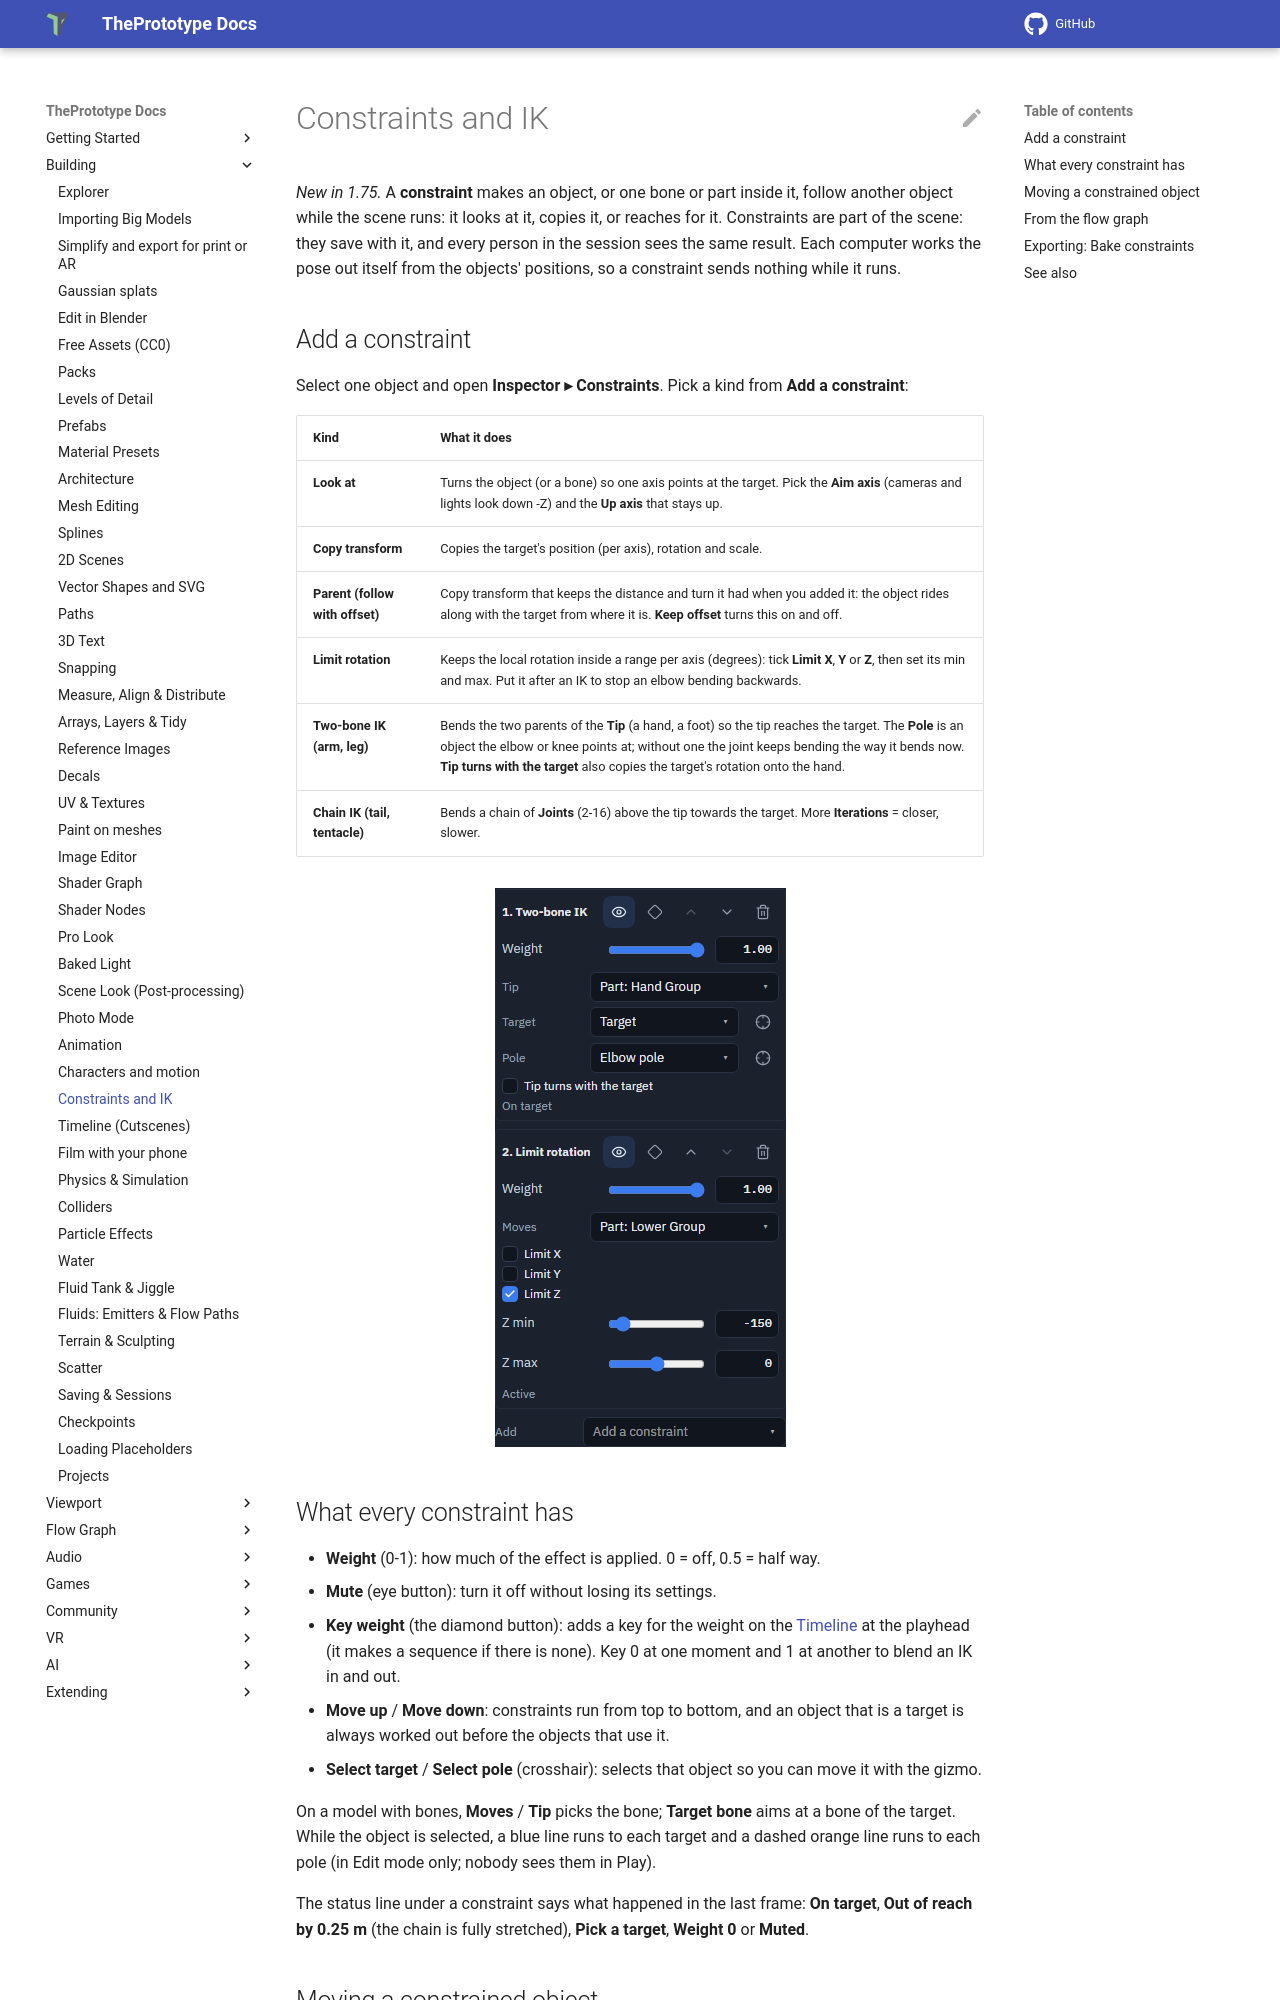

repository: theprototype-app/docs · page: constraints-and-ik/index.html · generator: mkdocs

# Constraints and IK

*New in 1.75.* A **constraint** makes an object, or one bone or part inside it, follow another object while the scene
runs: it looks at it, copies it, or reaches for it. Constraints are part of the scene: they save with it, and every
person in the session sees the same result. Each computer works the pose out itself from the objects' positions, so a
constraint sends nothing while it runs.

## Add a constraint

Select one object and open **Inspector ▸ Constraints**. Pick a kind from **Add a constraint**:

| Kind | What it does |
| --- | --- |
| **Look at** | Turns the object (or a bone) so one axis points at the target. Pick the **Aim axis** (cameras and lights look down -Z) and the **Up axis** that stays up. |
| **Copy transform** | Copies the target's position (per axis), rotation and scale. |
| **Parent (follow with offset)** | Copy transform that keeps the distance and turn it had when you added it: the object rides along with the target from where it is. **Keep offset** turns this on and off. |
| **Limit rotation** | Keeps the local rotation inside a range per axis (degrees): tick **Limit X**, **Y** or **Z**, then set its min and max. Put it after an IK to stop an elbow bending backwards. |
| **Two-bone IK (arm, leg)** | Bends the two parents of the **Tip** (a hand, a foot) so the tip reaches the target. The **Pole** is an object the elbow or knee points at; without one the joint keeps bending the way it bends now. **Tip turns with the target** also copies the target's rotation onto the hand. |
| **Chain IK (tail, tentacle)** | Bends a chain of **Joints** (2-16) above the tip towards the target. More **Iterations** = closer, slower. |

![Inspector ▸ Constraints with a Two-bone IK (Tip, Target, Pole, On target) above a Limit rotation on Z from -150 to 0, and Add a constraint at the bottom](img/constraints-and-ik/constraints-section.png)

## What every constraint has

- **Weight** (0-1): how much of the effect is applied. 0 = off, 0.5 = half way.
- **Mute** (eye button): turn it off without losing its settings.
- **Key weight** (the diamond button): adds a key for the weight on the [Timeline](timeline.md) at the playhead (it
  makes a sequence if there is none). Key 0 at one moment and 1 at another to blend an IK in and out.
- **Move up** / **Move down**: constraints run from top to bottom, and an object that is a target is always worked out
  before the objects that use it.
- **Select target** / **Select pole** (crosshair): selects that object so you can move it with the gizmo.

On a model with bones, **Moves** / **Tip** picks the bone; **Target bone** aims at a bone of the target. While the
object is selected, a blue line runs to each target and a dashed orange line runs to each pole (in Edit mode only;
nobody sees them in Play).

The status line under a constraint says what happened in the last frame: **On target**, **Out of reach by 0.25 m**
(the chain is fully stretched), **Pick a target**, **Weight 0** or **Muted**.
